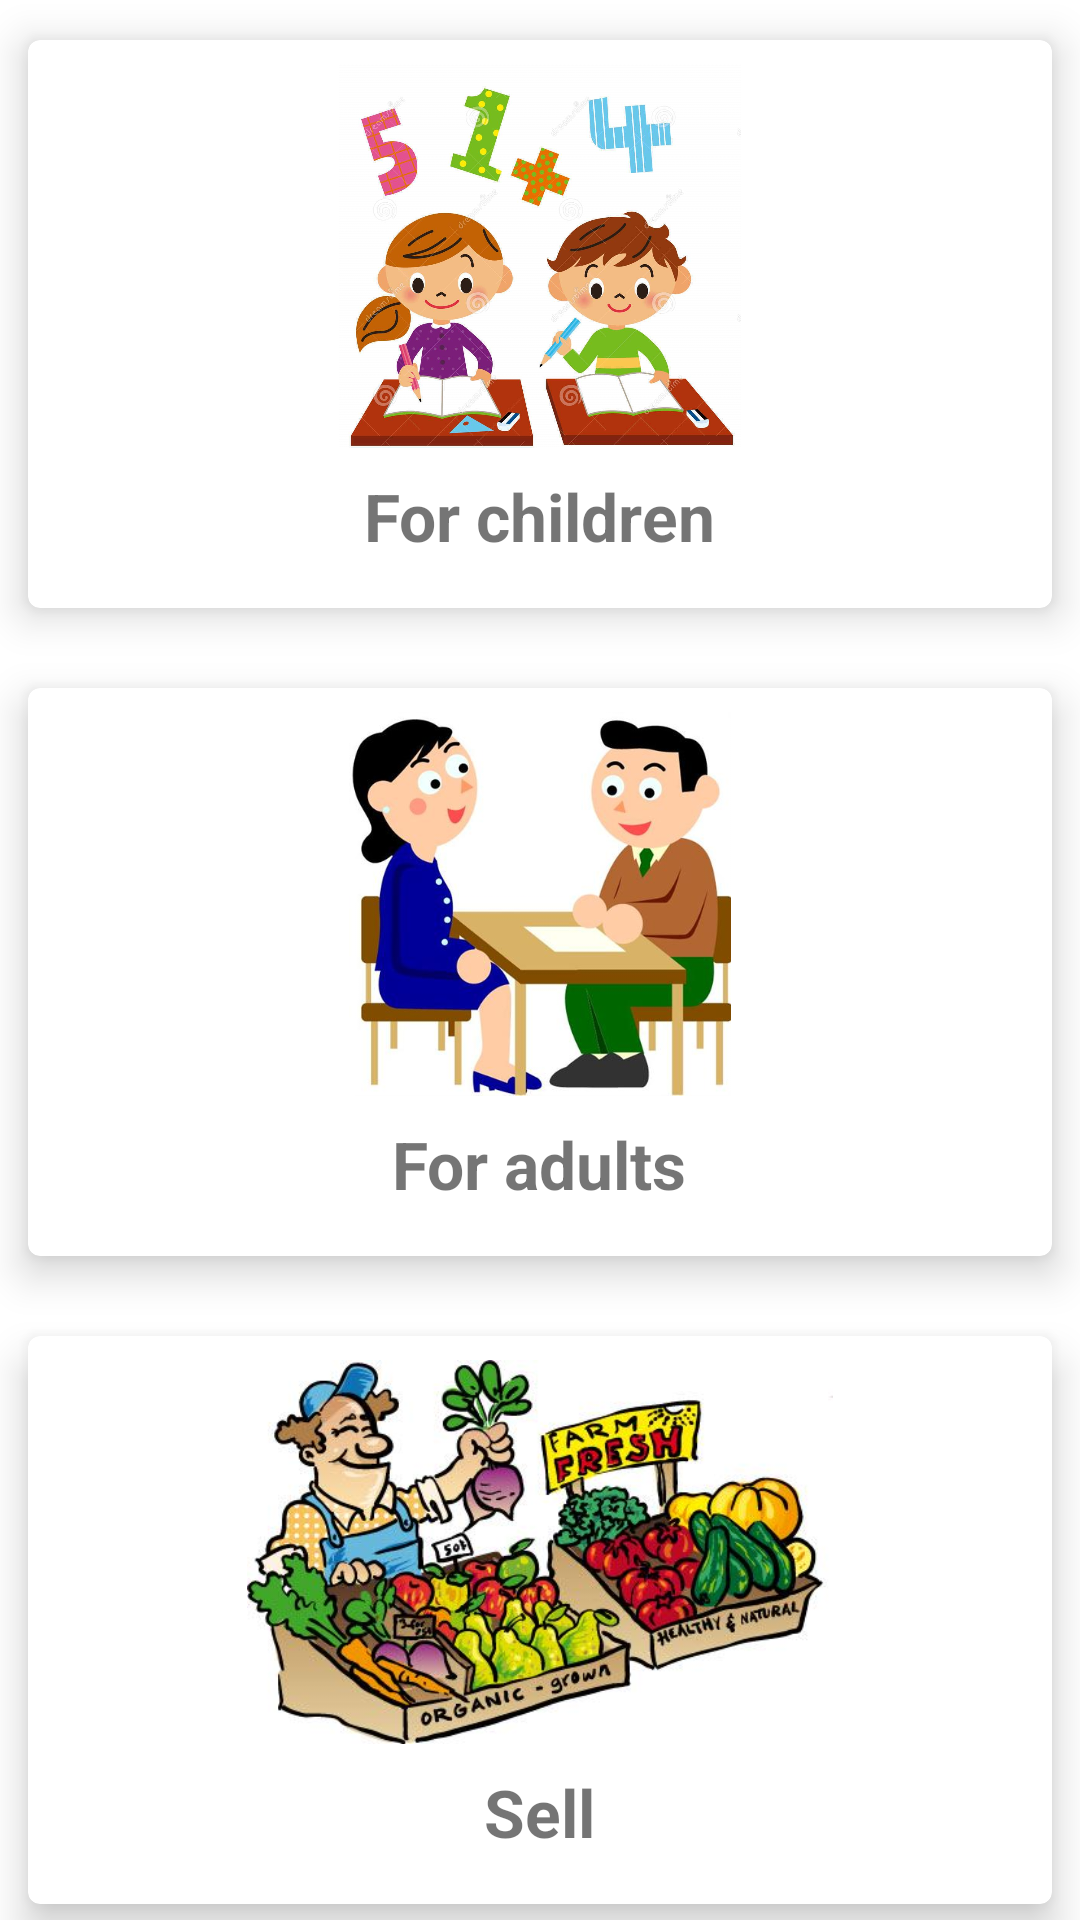

Android layout source for this screen:
<!-- AndroidManifest.xml: activity theme Theme.Transparent -->
<!-- res/layout/activity_age_group.xml -->
<?xml version="1.0" encoding="utf-8"?>
<ScrollView xmlns:android="http://schemas.android.com/apk/res/android"
    xmlns:card_view="http://schemas.android.com/apk/res-auto"
    android:id="@+id/root"
    android:layout_width="320dp"
    android:layout_height="wrap_content"
    android:background="@color/transparent"
    android:scrollbars="none">

    <LinearLayout
        android:layout_width="match_parent"
        android:layout_height="wrap_content"
        android:orientation="vertical">

        <android.support.v7.widget.CardView
            android:layout_width="match_parent"
            android:layout_height="wrap_content"
            android:onClick="Child"
            card_view:cardCornerRadius="4dp"
            card_view:cardElevation="8dp"
            card_view:cardUseCompatPadding="true">

            <LinearLayout
                android:layout_width="match_parent"
                android:layout_height="wrap_content"
                android:orientation="vertical"
                android:padding="8dp">

                <ImageView
                    android:layout_width="match_parent"
                    android:layout_height="128dp"
                    android:layout_gravity="center"
                    android:src="@drawable/child" />

                <TextView
                    android:layout_width="wrap_content"
                    android:layout_height="wrap_content"
                    android:layout_gravity="center"
                    android:padding="8dp"
                    android:text="@string/children"
                    android:textSize="@dimen/detail_body_text_size"
                    android:textStyle="bold" />

            </LinearLayout>

        </android.support.v7.widget.CardView>

        <android.support.v7.widget.CardView
            android:layout_width="match_parent"
            android:layout_height="wrap_content"
            android:onClick="Adult"
            card_view:cardCornerRadius="4dp"
            card_view:cardElevation="8dp"
            card_view:cardUseCompatPadding="true">

            <LinearLayout
                android:layout_width="match_parent"
                android:layout_height="wrap_content"
                android:orientation="vertical"
                android:padding="8dp">

                <ImageView
                    android:layout_width="match_parent"
                    android:layout_height="128dp"
                    android:layout_gravity="center"
                    android:src="@drawable/adult" />

                <TextView
                    android:layout_width="wrap_content"
                    android:layout_height="wrap_content"
                    android:layout_gravity="center"
                    android:padding="8dp"
                    android:text="@string/adult"
                    android:textSize="@dimen/detail_body_text_size"
                    android:textStyle="bold" />

            </LinearLayout>

        </android.support.v7.widget.CardView>

        <android.support.v7.widget.CardView
            android:layout_width="match_parent"
            android:layout_height="wrap_content"
            android:onClick="Sell"
            card_view:cardCornerRadius="4dp"
            card_view:cardElevation="8dp"
            card_view:cardUseCompatPadding="true">

            <LinearLayout
                android:layout_width="match_parent"
                android:layout_height="wrap_content"
                android:orientation="vertical"
                android:padding="8dp">

                <ImageView
                    android:layout_width="match_parent"
                    android:layout_height="128dp"
                    android:layout_gravity="center"
                    android:scaleType="centerInside"
                    android:src="@drawable/sell" />

                <TextView
                    android:layout_width="wrap_content"
                    android:layout_height="wrap_content"
                    android:layout_gravity="center"
                    android:padding="8dp"
                    android:text="@string/sell"
                    android:textSize="@dimen/detail_body_text_size"
                    android:textStyle="bold" />

            </LinearLayout>

        </android.support.v7.widget.CardView>

    </LinearLayout>

</ScrollView>
<!-- resources referenced by this layout -->
<resources>
  <color name="transparent">#00000000</color>
  <dimen name="detail_body_text_size">22sp</dimen>
  <!-- drawable adult: jpg bitmap (drawable, 26933 bytes) -->
  <!-- drawable child: jpeg bitmap (drawable, 122758 bytes) -->
  <!-- drawable sell: jpg bitmap (drawable, 42273 bytes) -->
  <string name="adult">For adults</string>
  <string name="children">For children</string>
  <string name="sell">Sell</string>
  <style name="Theme.Transparent" parent="AppTheme.NoActionBar">
          <item name="android:windowIsTranslucent">true</item>
          <item name="android:windowBackground">@android:color/transparent</item>
          <item name="android:windowContentOverlay">@null</item>
          <item name="android:windowNoTitle">true</item>
          <item name="android:windowIsFloating">true</item>
          <item name="android:backgroundDimEnabled">true</item>
      </style>
  <style name="AppTheme.NoActionBar">
          <item name="windowActionBar">false</item>
          <item name="windowNoTitle">true</item>
      </style>
</resources>
